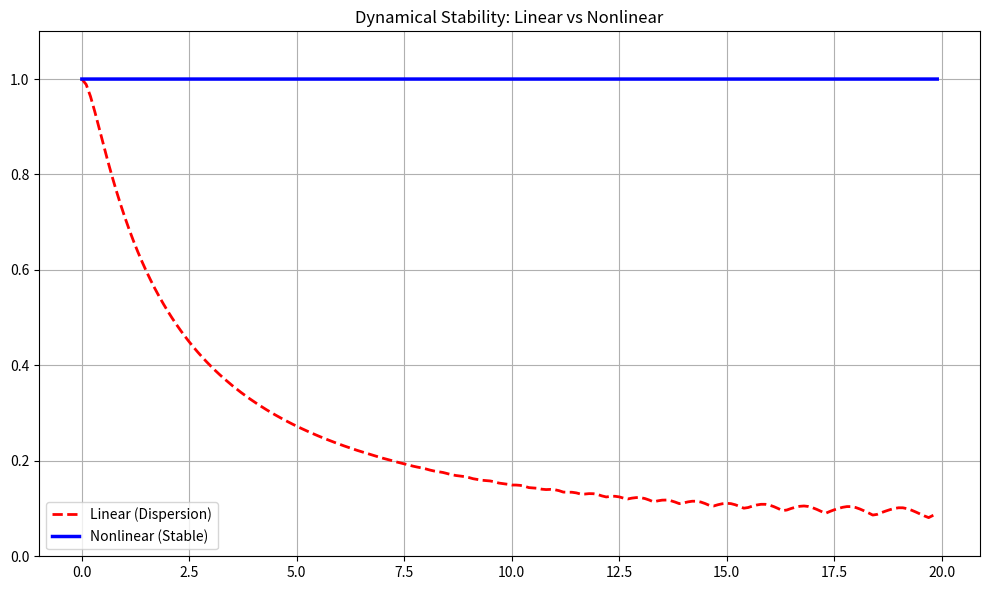

The matplotlib source for this figure:
import numpy as np
import matplotlib.pyplot as plt
N=1024; L=60.0; dx=L/N; x=np.linspace(-L/2,L/2,N,endpoint=False)
psi0 = (1.0/np.cosh(x/np.sqrt(2))).astype(np.complex128)
k = 2*np.pi*np.fft.fftfreq(N,d=dx); K2 = k**2
def step(psi, dt, nl):
    psi = np.fft.ifft(np.fft.fft(psi)*np.exp(-1j*K2*dt/2))
    psi *= np.exp(1j*nl*np.abs(psi)**2*dt)
    return np.fft.ifft(np.fft.fft(psi)*np.exp(-1j*K2*dt/2))
psi_l, psi_n = psi0.copy(), psi0.copy(); pl, pn = [], []
for i in range(2000):
    psi_l = step(psi_l, 0.01, 0.0); psi_n = step(psi_n, 0.01, 1.0)
    if i%10==0: pl.append(np.max(np.abs(psi_l)**2)); pn.append(np.max(np.abs(psi_n)**2))
t = np.arange(0,2000,10)*0.01
fig, ax = plt.subplots(figsize=(10,6))
ax.plot(t, pl, 'r--', lw=2, label='Linear (Dispersion)'); ax.plot(t, pn, 'b-', lw=2.5, label='Nonlinear (Stable)')
ax.set_title('Dynamical Stability: Linear vs Nonlinear'); ax.legend(); ax.grid(True); ax.set_ylim(0,1.1)
plt.tight_layout(); plt.savefig('true_stable_soliton_fixed.png', dpi=150)
